Image classification data set "summer_winter_dataset" (vithlaithla/DN-Classifier on GitHub). Class labels (2): summer, winter.

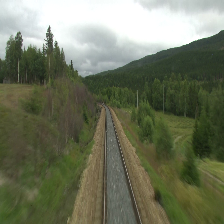
Label: summer

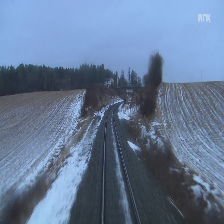
Label: winter

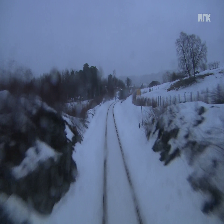
Label: winter

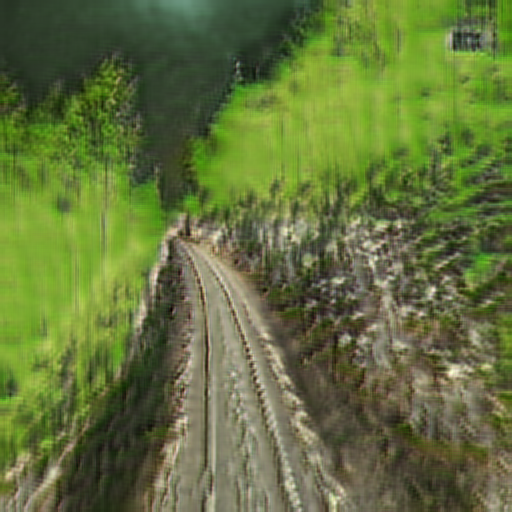
Label: summer

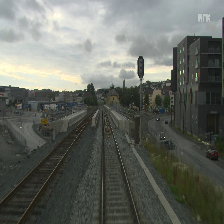
Label: summer

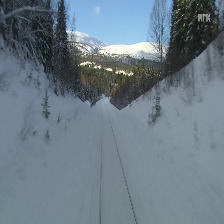
Label: winter
